Dataset: Banana Disease Recognition (GitHub, kavitha-35/Banana-Leaf-Disease-Detection). Classes: banana black sigatoka disease, banana bract mosaic virus disease, banana healthy leaf, banana insect pest disease, banana moko disease, banana panama disease, banana yellow sigatoka disease.

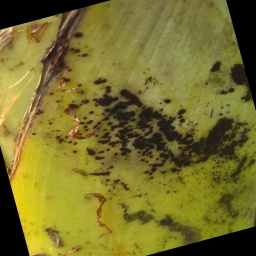
Label: banana bract mosaic virus disease

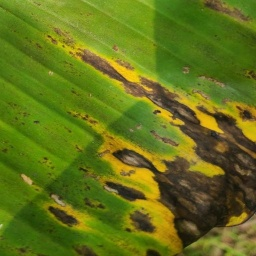
Label: banana black sigatoka disease

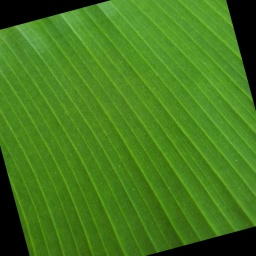
Label: banana healthy leaf

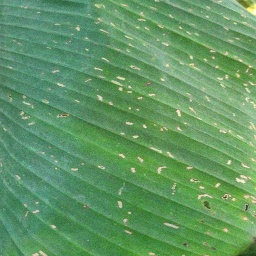
Label: banana insect pest disease

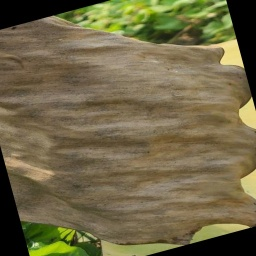
Label: banana moko disease

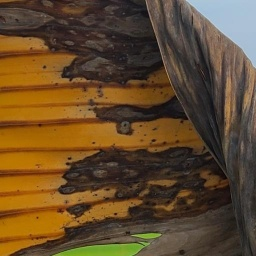
Label: banana panama disease
